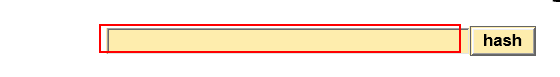
Task: Robotic Enterprise Framework
Workflow: SHA1Online_GetHashCode

Step 1: type [in_Hash] into the text box in window 'SHA1 online'

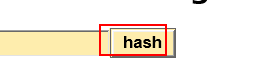
Step 2: click on the text box in window 'SHA1 online'
